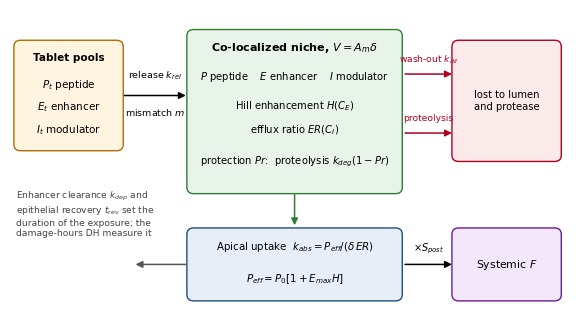

Reproduce this figure in Python.
# -*- coding: utf-8 -*-
"""make_figures.py -- figures for the Dual-Lock manuscript from results_ext/*.json (run after run_extended.py)."""
import json
import os
import sys

import matplotlib
matplotlib.use("Agg")
import matplotlib.pyplot as plt
import numpy as np
from matplotlib.patches import FancyBboxPatch, FancyArrowPatch

OUT = sys.argv[1] if len(sys.argv) > 1 else "results_ext"
FIG = os.path.join(OUT, "figures")
os.makedirs(FIG, exist_ok=True)
plt.rcParams.update({"font.size": 8, "axes.spines.top": False, "axes.spines.right": False, "figure.dpi": 130, "savefig.dpi": 300, "font.family": "DejaVu Sans"})
J = lambda n: json.load(open(os.path.join(OUT, "ext_%s.json" % n)))
C = {"R": "#6b6b6b", "P": "#1f77b4", "Q": "#d62728", "G": "#2ca02c", "O": "#ff7f0e"}
LAB = {"R0_peptide_alone": "R0 peptide alone", "R1_reference_PE": "R1 reference PE", "R2_reference_PE_efflux": "R2 ref. PE + efflux", "P1_dual_lock": "P1 Dual-Lock",
       "P2_no_efflux_module": "P2 no efflux module", "P3_no_colocalisation": "P3 no co-localization", "P4_no_protection": "P4 ref. protection",
       "P5_no_self_limiting_PE": "P5 no self-limiting PE", "M0_matrix_only": "M0 matrix only (no PE, no modulator)", "R1_half_dose": "R1 at half PE dose (0.5 mmol)",
       "P1_full_dose": "P1 at full PE dose (1.0 mmol)", "P1_minus_delta": "P1, niche thickness reverted", "P1_minus_k_dil": "P1, wash-out reverted",
       "P1_minus_mism": "P1, release mismatch reverted", "P1_minus_k_rel": "P1, release rate reverted", "R1_plus_confinement_bundle": "R1 + confinement bundle",
       "R1_plus_delta": "R1 + thin niche", "R1_plus_k_dil": "R1 + slow wash-out", "R1_plus_mism": "R1 + synchronous release", "R1_plus_k_rel": "R1 + slower release",
       "R1_plus_prot": "R1 + protection 0.70", "R1_plus_k_dep": "R1 + fast PE clearance", "R1_plus_halfPE_efflux": "R1 + half PE + efflux"}


def save(fig, name):
    fig.savefig(os.path.join(FIG, name + ".png"), bbox_inches="tight"); plt.close(fig); print("wrote", name)


def fig_schematic():
    fig, ax = plt.subplots(figsize=(7.2, 3.9)); ax.set_xlim(0, 100); ax.set_ylim(0, 56); ax.axis("off")
    def box(x, y, w, h, fc, ec):
        ax.add_patch(FancyBboxPatch((x, y), w, h, boxstyle="round,pad=0.3,rounding_size=1.2", fc=fc, ec=ec, lw=1.0))
    def arr(x1, y1, x2, y2, c="k"):
        ax.add_patch(FancyArrowPatch((x1, y1), (x2, y2), arrowstyle="-|>", mutation_scale=10, lw=1.1, color=c, shrinkA=0, shrinkB=0))
    box(1, 30, 19, 20, "#fff4e0", "#b36b00")
    ax.text(10.5, 46.5, "Tablet pools", ha="center", fontsize=7.5, weight="bold")
    for k, t in enumerate(["$P_t$ peptide", "$E_t$ enhancer", "$I_t$ modulator"]):
        ax.text(10.5, 41.5 - 4.2 * k, t, ha="center", fontsize=7.5)
    arr(20.5, 40, 31.5, 40); ax.text(26, 43.2, "release $k_{rel}$", ha="center", fontsize=6.8); ax.text(26, 36.3, "mismatch $m$", ha="center", fontsize=6.8)
    box(32, 22, 38, 30, "#e8f4ea", "#2e7d32")
    ax.text(51, 48.3, "Co-localized niche, $V=A_m\delta$", ha="center", fontsize=8, weight="bold")
    ax.text(51, 43.0, "$P$ peptide    $E$ enhancer    $I$ modulator", ha="center", fontsize=7.2)
    ax.text(51, 37.5, "Hill enhancement $H(C_E)$", ha="center", fontsize=7.2)
    ax.text(51, 33.0, "efflux ratio $ER(C_I)$", ha="center", fontsize=7.2)
    ax.text(51, 27.3, "protection $Pr$:  proteolysis $k_{deg}(1-Pr)$", ha="center", fontsize=7.2)
    arr(51, 21.5, 51, 15.8, "#2e7d32")
    box(32, 2, 38, 13, "#e8eef8", "#1f4e79")
    ax.text(51, 11.2, "Apical uptake  $k_{abs}=P_{eff}/(\delta\,ER)$", ha="center", fontsize=7.4)
    ax.text(51, 5.2, "$P_{eff}=P_0[1+E_{max}H]$", ha="center", fontsize=7.4)
    arr(70.8, 44, 79.2, 44, "#b00020"); ax.text(75, 46.3, "wash-out $k_{dil}$", ha="center", fontsize=6.6, color="#b00020")
    arr(70.8, 33, 79.2, 33, "#b00020"); ax.text(75, 35.3, "proteolysis", ha="center", fontsize=6.6, color="#b00020")
    box(79.5, 28, 19, 22, "#fbeaea", "#b00020"); ax.text(89, 39, "lost to lumen\nand protease", ha="center", va="center", fontsize=7.2)
    arr(70.8, 8.5, 79.2, 8.5); ax.text(75, 11.0, r"$\times S_{post}$", ha="center", fontsize=7)
    box(79.5, 2, 19, 13, "#f3e8fb", "#6a1b9a"); ax.text(89, 8.5, "Systemic $F$", ha="center", va="center", fontsize=7.8)
    arr(31.5, 8.5, 22.5, 8.5, "#555555")
    ax.text(1, 18, "Enhancer clearance $k_{dep}$ and\nepithelial recovery $t_{rev}$ set the\nduration of the exposure; the\ndamage-hours DH measure it", ha="left", va="center", fontsize=6.6, color="#444444")
    save(fig, "fig1_schematic")


def fig_arms():
    r = J("paired"); arms = ["R0_peptide_alone", "R1_reference_PE", "R2_reference_PE_efflux", "P1_dual_lock", "P2_no_efflux_module", "P3_no_colocalisation", "P4_no_protection", "P5_no_self_limiting_PE"]
    fig, ax = plt.subplots(1, 2, figsize=(7.2, 3.0), gridspec_kw={"width_ratios": [1.15, 1]})
    y = np.arange(len(arms))[::-1]
    for yi, a in zip(y, arms):
        s = r["arms"][a]; col = C["P"] if a.startswith("P1") else (C["R"] if a.startswith("R") else "#9ecae1")
        ax[0].plot([s["p05"] * 100, s["p95"] * 100], [yi, yi], color=col, lw=2.2, solid_capstyle="round"); ax[0].plot(s["median"] * 100, yi, "o", color="k", ms=4)
        ax[1].barh(yi, s["p_success"] * 100, xerr=1.96 * s["se"] * 100, color=col, capsize=2)
    ax[0].set_xscale("log"); ax[0].set_yticks(y); ax[0].set_yticklabels([LAB[a] for a in arms], fontsize=7)
    ax[0].axvline(4, ls="--", lw=0.9, color=C["Q"]); ax[0].text(4.2, len(arms) - 0.6, "4 %", color=C["Q"], fontsize=7)
    ax[0].set_xlabel("absolute bioavailability $F$ (%): median and 5-95 %"); ax[0].text(-0.02, 1.04, "a", transform=ax[0].transAxes, weight="bold", fontsize=10)
    ax[1].set_yticks(y); ax[1].set_yticklabels([]); ax[1].set_xlabel("P($F\\geq4$ % and reversible), % (95 % MC error)"); ax[1].text(-0.02, 1.04, "b", transform=ax[1].transAxes, weight="bold", fontsize=10)
    fig.tight_layout(); save(fig, "fig2_arms")


def fig_ablation():
    r = J("paired"); fig, ax = plt.subplots(1, 2, figsize=(7.2, 3.4))
    rem = ["P1_minus_delta", "P1_minus_k_dil", "P1_minus_mism", "P1_minus_k_rel", "P3_no_colocalisation", "P4_no_protection", "P5_no_self_limiting_PE", "P2_no_efflux_module", "P1_full_dose", "M0_matrix_only"]
    add = ["R1_plus_delta", "R1_plus_k_dil", "R1_plus_mism", "R1_plus_k_rel", "R1_plus_confinement_bundle", "R1_plus_prot", "R1_plus_k_dep", "R2_reference_PE_efflux", "R1_half_dose", "R1_plus_halfPE_efflux"]
    for a_, lst, key, ttl in ((ax[0], rem, "paired_vs_P1", "Removal from Dual-Lock P1"), (ax[1], add, "paired_vs_R1", "Addition to reference R1")):
        y = np.arange(len(lst))[::-1]
        for yi, k in zip(y, lst):
            d = r[key][k]["d_success"]; a_.errorbar(d[0] * 100, yi, xerr=[[ (d[0] - d[1]) * 100], [(d[2] - d[0]) * 100]], fmt="o", color=C["P"] if key == "paired_vs_P1" else C["G"], ms=4, capsize=2)
        a_.axvline(0, color="k", lw=0.7); a_.set_yticks(y); a_.set_yticklabels([LAB[k] for k in lst], fontsize=6.8); a_.set_title(ttl, fontsize=8)
        a_.set_xlabel("paired change in P(success), percentage points")
    fig.tight_layout(); save(fig, "fig3_ablation")


def fig_sobol():
    r = J("sobol"); fig, ax = plt.subplots(1, 2, figsize=(7.4, 3.5), gridspec_kw={"width_ratios": [1.3, 1]})
    pp = r["P1_dual_lock"]["log10_F"]["params"]; keys = sorted(pp, key=lambda k: pp[k]["ST"], reverse=True)[:12][::-1]
    y = np.arange(len(keys)); h = 0.38
    ax[0].barh(y + h / 2, [pp[k]["ST"] for k in keys], h, xerr=[[pp[k]["ST"] - pp[k]["ST_ci"][0] for k in keys], [pp[k]["ST_ci"][1] - pp[k]["ST"] for k in keys]], color=C["P"], label="total-order $S_T$", capsize=1.5)
    ax[0].barh(y - h / 2, [pp[k]["S1"] for k in keys], h, xerr=[[pp[k]["S1"] - pp[k]["S1_ci"][0] for k in keys], [pp[k]["S1_ci"][1] - pp[k]["S1"] for k in keys]], color="#9ecae1", label="first-order $S_1$", capsize=1.5)
    nm = {"delta": "δ niche thickness", "P0": "$P_0$ baseline permeability", "EC50": "EC$_{50}$", "A_m": "$A_m$ contact area", "Emax": "$E_{max}$", "k_deg": "$k_{deg}$", "S_post": "$S_{post}$", "k_dil": "$k_{dil}$ wash-out",
          "h": "Hill $h$", "ER0": "$ER_0$", "sub": "substrate status", "IC50": "IC$_{50}$", "C_tox": "$C_{tox}$", "t_rev": "$t_{rev}$", "m": "release mismatch", "Pr": "protection", "k_dep": "$k_{dep}$", "k_rel": "$k_{rel}$"}
    ax[0].set_yticks(y); ax[0].set_yticklabels([nm.get(k, k) for k in keys], fontsize=7); ax[0].set_xlabel("Sobol index for log$_{10}F$ (P1)"); ax[0].legend(fontsize=6.5, frameon=False, loc="lower right")
    ax[0].text(-0.02, 1.04, "a", transform=ax[0].transAxes, weight="bold", fontsize=10)
    gr = list(r["P1_dual_lock"]["log10_F"]["groups"].keys()); x = np.arange(len(gr)); w = 0.2
    for i, (arm, o, col) in enumerate((("P1_dual_lock", "log10_F", C["P"]), ("R1_reference_PE", "log10_F", C["R"]), ("P1_dual_lock", "success", "#9ecae1"), ("R1_reference_PE", "success", "#cfcfcf"))):
        v = [r[arm][o]["groups"][g]["total"] for g in gr]
        ax[1].bar(x + (i - 1.5) * w, v, w, color=col, label="%s, %s" % (arm[:2], "log$_{10}F$" if o == "log10_F" else "success"))
    ax[1].set_xticks(x); ax[1].set_xticklabels([g.replace(" and ", " &\n").replace(" ", "\n", 1) if len(g) > 14 else g for g in gr], fontsize=6.3)
    ax[1].set_ylabel("total-order group index"); ax[1].legend(fontsize=6, frameon=False); ax[1].text(-0.02, 1.04, "b", transform=ax[1].transAxes, weight="bold", fontsize=10)
    fig.tight_layout(); save(fig, "fig4_sobol")


def fig_pareto():
    r = J("pareto"); pa = J("paired"); fig, ax = plt.subplots(1, 2, figsize=(7.2, 3.2))
    cols = {"R1 reference (SNAC-like)": C["R"], "R2 reference + efflux module": "#aaaaaa", "P1 Dual-Lock": C["P"], "P3 Dual-Lock without co-localisation": "#9ecae1", "P5 Dual-Lock without self-limiting PE": C["O"]}
    for name, rows in r["families"].items():
        x = [1 - s["p_safe"] for s in rows]; y = [s["p_F_ge_4"] for s in rows]
        ax[0].plot(np.array(x) * 100, np.array(y) * 100, "-o", ms=3, color=cols[name], label=name.replace("colocalisation", "co-localization"))
        if name in ("R1 reference (SNAC-like)", "P1 Dual-Lock"):
            for s in rows:
                if s["dose"] in (0.5, 1.0): ax[0].annotate("%g" % s["dose"], (100 * (1 - s["p_safe"]), 100 * s["p_F_ge_4"]), fontsize=6, xytext=(3, -8), textcoords="offset points", color=cols[name])
    ax[0].set_xlabel("P(not reversible), % (risk)"); ax[0].set_ylabel("P($F\\geq4$ %), % (benefit)"); ax[0].legend(fontsize=5.8, frameon=False, loc="lower right")
    ax[0].text(-0.02, 1.04, "a", transform=ax[0].transAxes, weight="bold", fontsize=10)
    for k, c, lab in (("R1_reference_PE", C["R"], "R1"), ("P1_dual_lock", C["P"], "P1"), ("P5_no_self_limiting_PE", C["O"], "P5")):
        s = pa["samples"][k]; ax[1].scatter(np.maximum(s["DH"], 1e-4), np.array(s["F"]) * 100, s=3, alpha=0.25, color=c, label=lab, rasterized=True)
    ax[1].set_xscale("log"); ax[1].set_yscale("log"); ax[1].axvline(0.5, ls="--", color="k", lw=0.8); ax[1].axhline(4, ls="--", color=C["Q"], lw=0.8)
    ax[1].set_xlabel("damage-hours DH (h)"); ax[1].set_ylabel("$F$ (%)"); ax[1].set_ylim(1e-2, 100); ax[1].legend(fontsize=7, frameon=False, markerscale=3)
    ax[1].text(-0.02, 1.04, "b", transform=ax[1].transAxes, weight="bold", fontsize=10)
    fig.tight_layout(); save(fig, "fig5_pareto")


def fig_fals():
    r = J("fals"); fig, ax = plt.subplots(1, 2, figsize=(7.4, 3.3))
    G = np.array(r["grid_delta_dose"]["p_success"]) * 100; B = np.array(r["region_B"], dtype=float)
    im = ax[0].imshow(G, origin="lower", aspect="auto", cmap="viridis", vmin=0, vmax=70)
    ax[0].contour(B, levels=[0.5], colors="w", linewidths=1.6)
    ax[0].set_xticks(range(len(r["deltas"]))); ax[0].set_xticklabels(r["deltas"], fontsize=6.5, rotation=45); ax[0].set_yticks(range(len(r["doses"]))); ax[0].set_yticklabels(r["doses"], fontsize=6.5)
    ax[0].set_xlabel("niche thickness δ (cm)"); ax[0].set_ylabel("PE dose (mmol)"); ax[0].set_title("P(success), %; white line: benefit region B", fontsize=7.5)
    for (i, j), v in np.ndenumerate(G):
        ax[0].text(j, i, "%.0f" % v, ha="center", va="center", fontsize=5.2, color="w" if v < 40 else "k")
    ax[0].text(-0.02, 1.08, "a", transform=ax[0].transAxes, weight="bold", fontsize=10)
    H = np.array(r["grid_delta_kdil"]["p_success"]) * 100
    im2 = ax[1].imshow(H, origin="lower", aspect="auto", cmap="viridis", vmin=0, vmax=70)
    ax[1].set_xticks(range(len(r["deltas"]))); ax[1].set_xticklabels(r["deltas"], fontsize=6.5, rotation=45); ax[1].set_yticks(range(len(r["k_dils"]))); ax[1].set_yticklabels(r["k_dils"], fontsize=6.5)
    ax[1].set_xlabel("niche thickness δ (cm)"); ax[1].set_ylabel("niche wash-out $k_{dil}$ (h$^{-1}$)"); ax[1].set_title("P(success), %, at 0.5 mmol PE", fontsize=7.5)
    for (i, j), v in np.ndenumerate(H):
        ax[1].text(j, i, "%.0f" % v, ha="center", va="center", fontsize=5.2, color="w" if v < 40 else "k")
    ax[1].text(-0.02, 1.08, "b", transform=ax[1].transAxes, weight="bold", fontsize=10)
    fig.colorbar(im2, ax=ax, fraction=0.025, pad=0.02); save(fig, "fig6_falsification")


def fig_struct():
    r = J("struct")["variants"]; keys = [k for k in r if "P0 not recalibrated" not in k]
    fig, ax = plt.subplots(1, 2, figsize=(7.4, 3.2), gridspec_kw={"width_ratios": [1.5, 1]})
    x = np.arange(len(keys)); w = 0.38
    for i, k in enumerate(keys):
        v = r[k]
        if v.get("calibratable", True) is False:
            ax[0].text(i, 5, "reference\ncannot reach\n1.2 %", ha="center", fontsize=5.8, color=C["Q"]); continue
        ax[0].bar(i - w / 2, v["R1_reference_PE"]["p_success"] * 100, w, color=C["R"], label="R1" if i == 0 else None)
        ax[0].bar(i + w / 2, v["P1_dual_lock"]["p_success"] * 100, w, color=C["P"], label="P1" if i == 0 else None)
        ax[0].text(i, max(v["P1_dual_lock"]["p_success"], v["R1_reference_PE"]["p_success"]) * 100 + 2, "$P_0$×%.1f" % v["p0_over_base"], ha="center", fontsize=5.5)
    ax[0].set_xticks(x); ax[0].set_xticklabels([k.replace("spatial, dispersion ", "spatial\n").replace("lumped + stagnant layer", "lumped +\nlayer").replace("lumped (base)", "lumped\n(base)") for k in keys], fontsize=5.8)
    ax[0].set_ylabel("P(success), %"); ax[0].legend(fontsize=7, frameon=False); ax[0].text(-0.02, 1.04, "a", transform=ax[0].transAxes, weight="bold", fontsize=10)
    ks = [k for k in keys if r[k].get("calibratable", True) is not False]
    ax[1].plot(range(len(ks)), [r[k]["P1_dual_lock"]["median"] * 100 for k in ks], "o-", color=C["P"], label="P1 median $F$")
    ax[1].plot(range(len(ks)), [r[k]["R1_reference_PE"]["median"] * 100 for k in ks], "s-", color=C["R"], label="R1 median $F$"); ax[1].axhline(4, ls="--", color=C["Q"], lw=0.8)
    ax[1].set_yscale("log"); ax[1].set_xticks(range(len(ks))); ax[1].set_xticklabels([k.replace("spatial, dispersion ", "×").replace("lumped + stagnant layer", "layer").replace("lumped (base)", "base") for k in ks], fontsize=6, rotation=45)
    ax[1].set_ylabel("median $F$ (%)"); ax[1].legend(fontsize=6.5, frameon=False); ax[1].text(-0.02, 1.04, "b", transform=ax[1].transAxes, weight="bold", fontsize=10)
    fig.tight_layout(); save(fig, "fig7_structural")


def fig_conv_corr():
    cv = J("converge"); co = J("corr"); fig, ax = plt.subplots(1, 3, figsize=(7.6, 2.8))
    for arm, c in (("R1_reference_PE", C["R"]), ("P1_dual_lock", C["P"])):
        rr = cv["running_" + arm]; n = np.array([d["n"] for d in rr]); p = np.array([d["p_success"] for d in rr]) * 100; se = np.sqrt(p / 100 * (1 - p / 100) / n) * 196
        ax[0].plot(n, p, "-o", ms=3, color=c, label=arm[:2]); ax[0].fill_between(n, p - se, p + se, color=c, alpha=0.2)
    ax[0].set_xscale("log"); ax[0].set_xlabel("number of draws"); ax[0].set_ylabel("P(success), %"); ax[0].legend(fontsize=7, frameon=False); ax[0].text(-0.02, 1.04, "a", transform=ax[0].transAxes, weight="bold", fontsize=10)
    for arm, c in (("R1_reference_PE", C["R"]), ("P1_dual_lock", C["P"])):
        rr = cv["running_" + arm]; ax[1].plot([d["n"] for d in rr], [d["median_F"] * 100 for d in rr], "-o", ms=3, color=c)
    ax[1].set_xscale("log"); ax[1].set_xlabel("number of draws"); ax[1].set_ylabel("median $F$ (%)"); ax[1].text(-0.02, 1.04, "b", transform=ax[1].transAxes, weight="bold", fontsize=10)
    rhos = sorted(co["sweep_rho_EC50_Ctox"], key=float)
    for arm, c in (("R1_reference_PE", C["R"]), ("P1_dual_lock", C["P"]), ("P5_no_self_limiting_PE", C["O"])):
        ax[2].plot([float(r_) for r_ in rhos], [co["sweep_rho_EC50_Ctox"][r_][arm]["p_success"] * 100 for r_ in rhos], "-o", ms=3, color=c, label=arm[:2])
    ax[2].set_xlabel("ρ(EC$_{50}$, C$_{tox}$) (Gaussian copula)"); ax[2].set_ylabel("P(success), %"); ax[2].legend(fontsize=7, frameon=False); ax[2].text(-0.02, 1.04, "c", transform=ax[2].transAxes, weight="bold", fontsize=10)
    fig.tight_layout(); save(fig, "fig8_convergence_correlation")


def fig_plaus():
    pa = J("paired"); ab = J("abc"); va = J("valid"); fig, ax = plt.subplots(1, 2, figsize=(7.4, 3.0))
    bins = np.logspace(-3, 0, 60)
    for k, c, lab in (("R1_reference_PE", C["R"], "R1 reference"), ("P1_dual_lock", C["P"], "P1 Dual-Lock")):
        ax[0].hist(np.maximum(pa["samples"][k]["F"], 1e-3) * 100 / 100, bins=bins, histtype="stepfilled", alpha=0.45, color=c, label=lab, density=True)
    ax[0].axvspan(0.004, 0.010, color=C["G"], alpha=0.18, label="oral semaglutide-like (0.4-1 %)"); ax[0].axvline(0.008, color=C["G"], lw=1.0)
    ax[0].axvline(0.06, color=C["Q"], lw=1.0, ls=":", label="MEDI7219 in dogs (~6 %)"); ax[0].axvline(0.04, color="k", lw=0.8, ls="--", label="4 % target")
    ax[0].set_xscale("log"); ax[0].set_xlabel("absolute bioavailability $F$"); ax[0].set_ylabel("density (log-$F$ bins)"); ax[0].legend(fontsize=5.8, frameon=False, loc="upper left"); ax[0].text(-0.02, 1.04, "a", transform=ax[0].transAxes, weight="bold", fontsize=10)
    tags = [k for k in ab if k not in ("n",)]
    vals = [ab[k]["P1"]["p_success"] * 100 for k in tags]; ns = [ab[k]["n_accepted"] for k in tags]
    ax[1].barh(range(len(tags))[::-1], vals, color=C["P"])
    for yi, v, n_ in zip(range(len(tags))[::-1], vals, ns): ax[1].text(v + 1, yi, "%.0f %% (n=%s)" % (v, "{:,}".format(n_)), va="center", fontsize=6.3)
    ax[1].set_yticks(range(len(tags))[::-1]); ax[1].set_yticklabels([t.replace(" (oral-semaglutide-like)", "") for t in tags], fontsize=6.5); ax[1].set_xlim(0, 85)
    ax[1].set_xlabel("P1 P(success) among accepted draws, %"); ax[1].text(-0.02, 1.04, "b", transform=ax[1].transAxes, weight="bold", fontsize=10)
    fig.tight_layout(); save(fig, "fig9_plausibility")


def fig_si_numerics():
    cv = J("converge"); fig, ax = plt.subplots(1, 2, figsize=(6.4, 2.6))
    dts = sorted(cv["dt"], key=float); ax[0].plot([float(d) for d in dts], [cv["dt"][d]["median_F"] * 100 for d in dts], "o-", color=C["P"]); ax[0].set_xscale("log"); ax[0].set_xlabel("time step (h)"); ax[0].set_ylabel("P1 median $F$ (%)")
    for arm, c in (("R1_reference_PE", C["R"]), ("P1_dual_lock", C["P"])):
        hs = sorted(cv["horizon"][arm], key=float); ax[1].plot([float(h) for h in hs], [cv["horizon"][arm][h]["median_F"] * 100 for h in hs], "o-", color=c, label=arm[:2])
    ax[1].set_xlabel("horizon (h)"); ax[1].set_ylabel("median $F$ (%)"); ax[1].legend(fontsize=7, frameon=False)
    fig.tight_layout(); save(fig, "figS1_numerics")


if __name__ == "__main__":
    only = sys.argv[2:]
    fns = {"schematic": fig_schematic, "arms": fig_arms, "ablation": fig_ablation, "sobol": fig_sobol, "pareto": fig_pareto, "fals": fig_fals, "struct": fig_struct,
           "conv": fig_conv_corr, "plaus": fig_plaus, "numerics": fig_si_numerics}
    for k, f in fns.items():
        if only and k not in only: continue
        try: f()
        except FileNotFoundError as e: print("skip", k, e)
